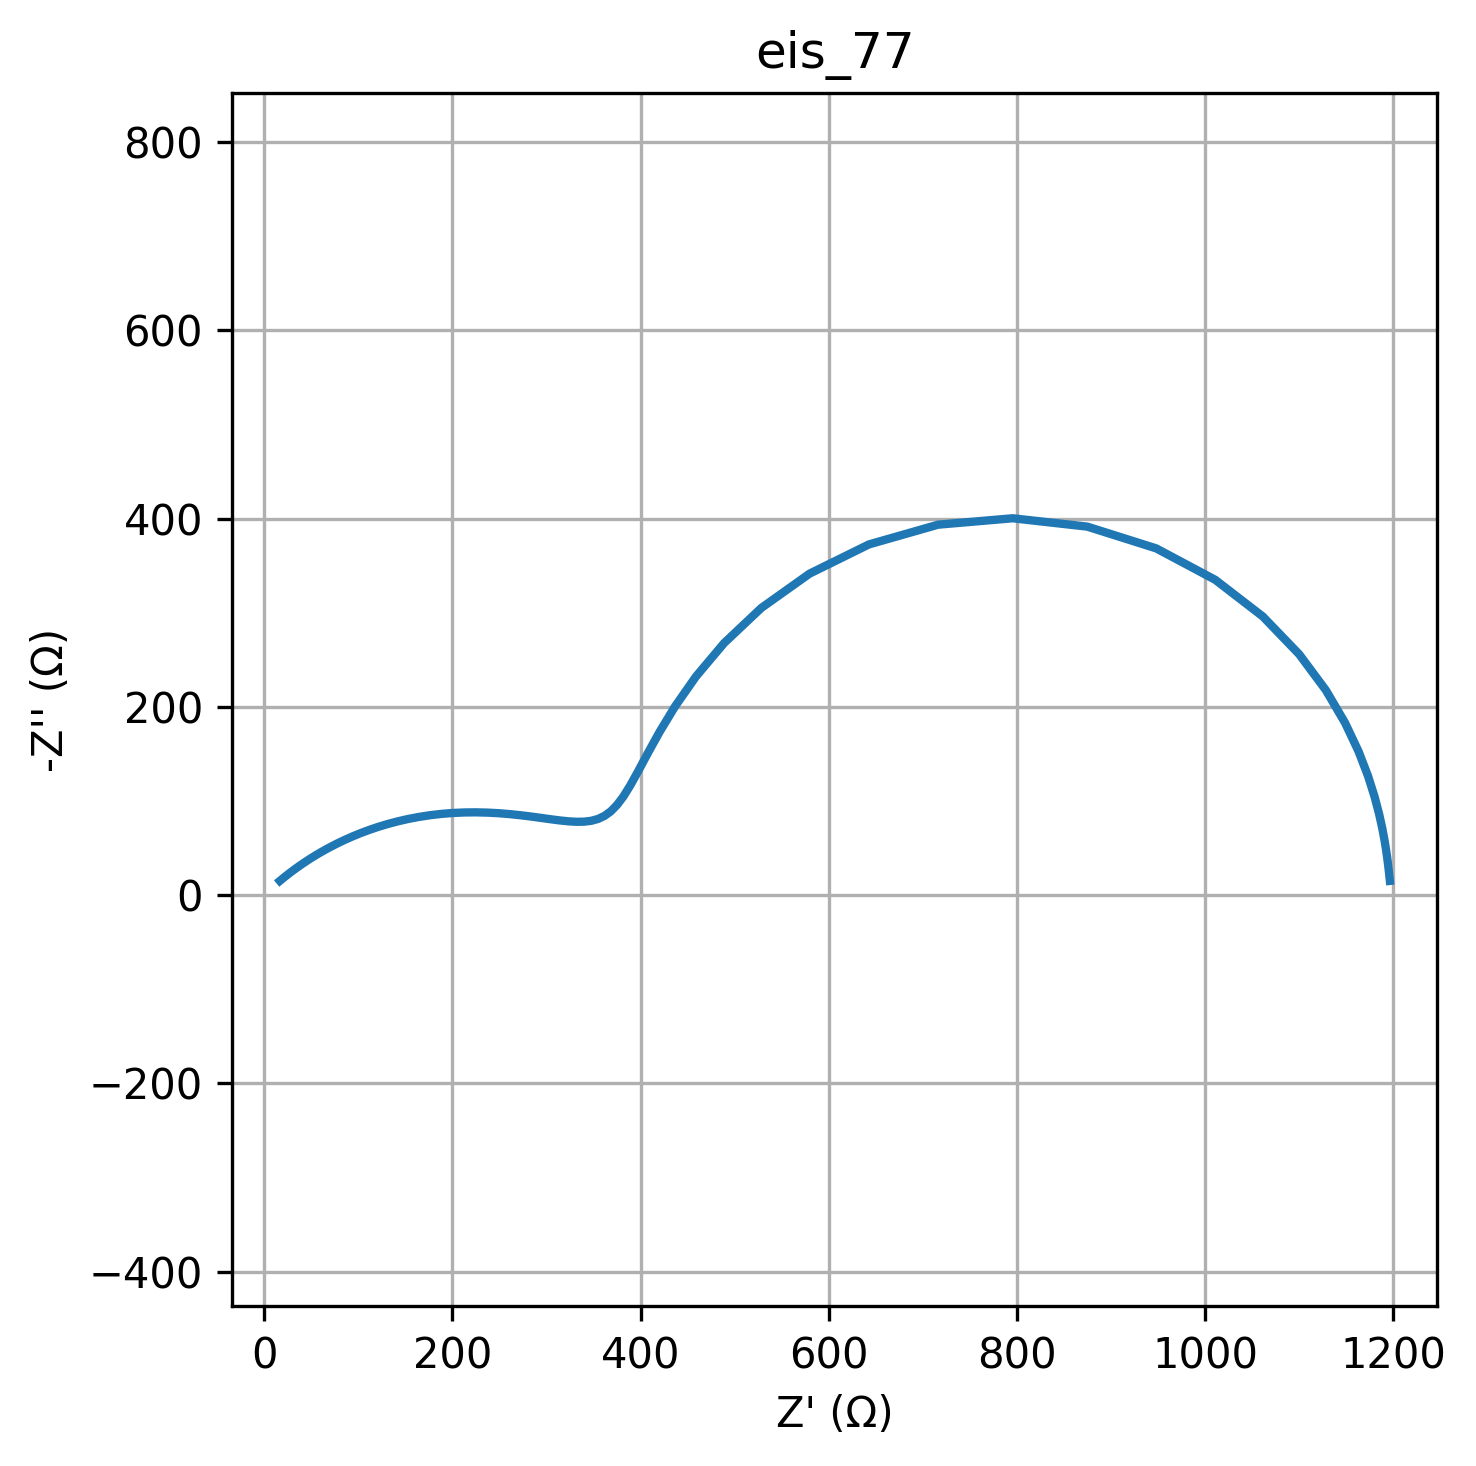

Values plotted in this chart, from the file beside it:
freq, Z_real, Z_imag
0.01, 1196, -15.08
0.01226, 1196, -18.25
0.01504, 1195, -22.11
0.01844, 1195, -26.81
0.02262, 1194, -32.54
0.02774, 1193, -39.51
0.03401, 1192, -48.01
0.04171, 1190, -58.35
0.05115, 1188, -70.9
0.06273, 1185, -86.1
0.07693, 1180, -104.4
0.09434, 1173, -126.4
0.1157, 1163, -152.5
0.1419, 1149, -182.9
0.174, 1128, -217.6
0.2134, 1100, -255.9
0.2617, 1061, -296
0.3209, 1011, -335
0.3935, 947.9, -368.4
0.4826, 874.7, -391.5
0.5918, 795.4, -400.4
0.7257, 716.1, -393.5
0.89, 642.7, -372.6
1.091, 579.6, -341.5
1.338, 528.4, -305.1
1.641, 488.8, -267.7
2.013, 458.9, -232.3
2.468, 436.7, -200.5
3.027, 420.1, -173.1
3.712, 407.5, -150.2
4.552, 397.5, -131.5
5.583, 389.1, -116.5
6.846, 381.8, -104.8
8.396, 375, -95.72
10.3, 368.4, -88.99
12.63, 361.7, -84.16
15.48, 354.9, -80.91
18.99, 347.7, -78.95
23.29, 340.1, -78.01
28.56, 332, -77.88
35.02, 323.4, -78.38
42.94, 314.3, -79.32
52.66, 304.7, -80.56
64.58, 294.5, -81.97
79.2, 283.9, -83.42
97.13, 272.8, -84.8
119.1, 261.3, -86.01
146.1, 249.5, -86.98
179.1, 237.4, -87.63
219.7, 225.2, -87.92
269.4, 212.8, -87.79
330.4, 200.5, -87.24
405.1, 188.2, -86.25
496.8, 176.1, -84.84
609.3, 164.3, -83.01
747.2, 152.8, -80.81
916.3, 141.7, -78.27
1124, 131.1, -75.44
1378, 120.9, -72.37
1690, 111.3, -69.11
... 20 more rows
